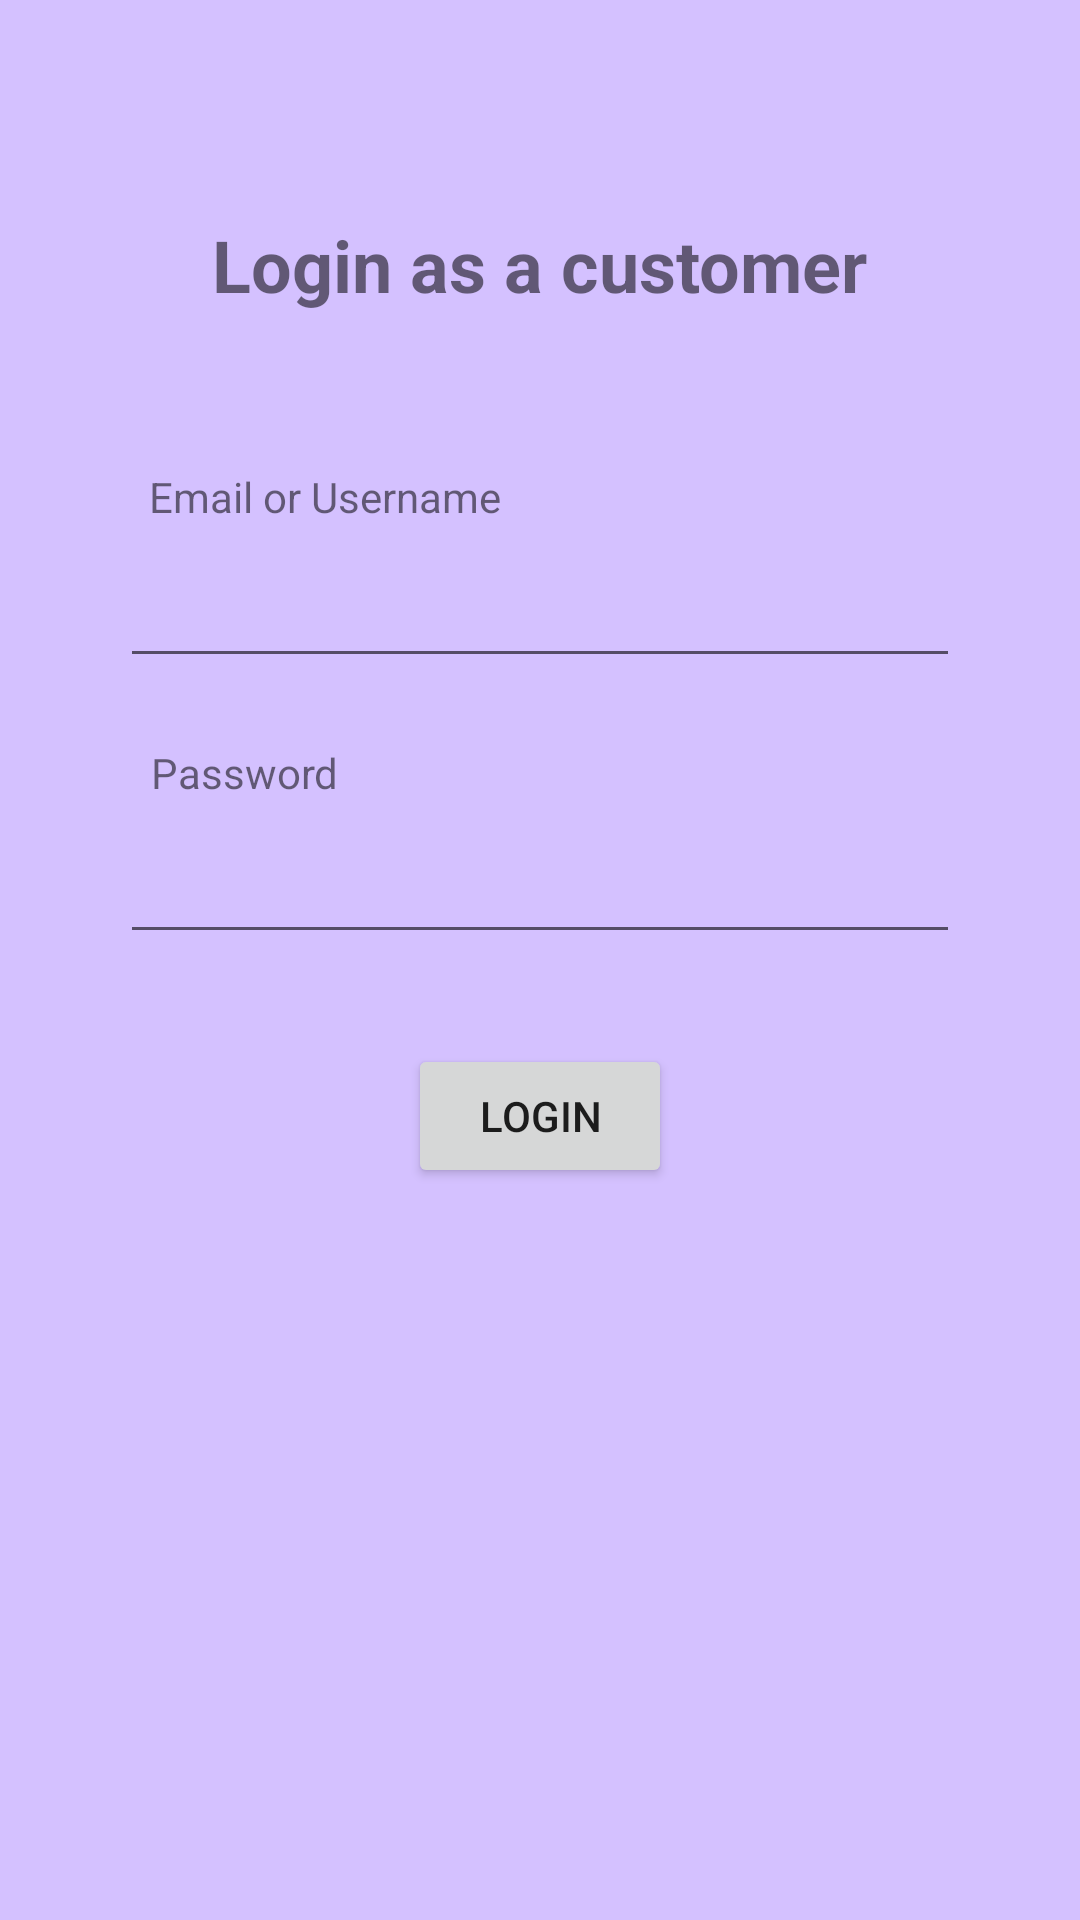

Android layout source for this screen:
<!-- AndroidManifest.xml: application theme Theme.HereleyShop -->
<!-- res/layout/activity_login_customer.xml -->
<?xml version="1.0" encoding="utf-8"?>
<androidx.constraintlayout.widget.ConstraintLayout xmlns:android="http://schemas.android.com/apk/res/android"
    xmlns:app="http://schemas.android.com/apk/res-auto"
    xmlns:tools="http://schemas.android.com/tools"
    android:layout_width="match_parent"
    android:layout_height="match_parent"
    android:background="@color/ic_launcher_background"
    tools:context="._loginCustomer">

    <EditText
        android:id="@+id/emailLoginSeller"
        android:layout_width="280dp"
        android:layout_height="50dp"
        android:layout_marginTop="176dp"
        android:contentDescription="email"
        android:ems="10"
        android:inputType="textEmailAddress"
        app:layout_constraintEnd_toEndOf="parent"
        app:layout_constraintStart_toStartOf="parent"
        app:layout_constraintTop_toTopOf="parent" />

    <TextView
        android:id="@+id/textView"
        android:layout_width="wrap_content"
        android:layout_height="wrap_content"
        android:layout_marginTop="248dp"
        android:text="Password"
        app:layout_constraintEnd_toEndOf="parent"
        app:layout_constraintHorizontal_bias="0.169"
        app:layout_constraintStart_toStartOf="parent"
        app:layout_constraintTop_toTopOf="parent" />

    <EditText
        android:id="@+id/passwordLoginSeller"
        android:layout_width="280dp"
        android:layout_height="50dp"
        android:layout_marginTop="268dp"
        android:contentDescription="password"
        android:ems="10"
        android:inputType="textPassword"
        app:layout_constraintEnd_toEndOf="parent"
        app:layout_constraintStart_toStartOf="parent"
        app:layout_constraintTop_toTopOf="parent" />

    <TextView
        android:id="@+id/textView4"
        android:layout_width="wrap_content"
        android:layout_height="wrap_content"
        android:layout_marginTop="156dp"
        android:text="Email or Username"
        app:layout_constraintEnd_toEndOf="parent"
        app:layout_constraintHorizontal_bias="0.204"
        app:layout_constraintStart_toStartOf="parent"
        app:layout_constraintTop_toTopOf="parent" />

    <Button
        android:id="@+id/loginCustomer2"
        android:layout_width="wrap_content"
        android:layout_height="wrap_content"
        android:layout_marginTop="348dp"
        android:onClick="loginCustomerChecker"
        android:text="Login"
        app:layout_constraintEnd_toEndOf="parent"
        app:layout_constraintStart_toStartOf="parent"
        app:layout_constraintTop_toTopOf="parent"
        tools:ignore="HardcodedText,UsingOnClickInXml" />

    <TextView
        android:id="@+id/textView5"
        android:layout_width="wrap_content"
        android:layout_height="wrap_content"
        android:layout_marginTop="72dp"
        android:text="Login as a customer"
        android:textSize="24sp"
        android:textStyle="bold"
        app:layout_constraintEnd_toEndOf="parent"
        app:layout_constraintStart_toStartOf="parent"
        app:layout_constraintTop_toTopOf="parent" />

</androidx.constraintlayout.widget.ConstraintLayout>
<!-- resources referenced by this layout -->
<resources>
  <color name="ic_launcher_background">#D4C1FF</color>
  <style name="Theme.HereleyShop" parent="Theme.MaterialComponents.DayNight.DarkActionBar">
          
          <item name="colorPrimary">@color/purple_500</item>
          <item name="colorPrimaryVariant">@color/purple_700</item>
          <item name="colorOnPrimary">@color/white</item>
          
          <item name="colorSecondary">@color/teal_200</item>
          <item name="colorSecondaryVariant">@color/teal_700</item>
          <item name="colorOnSecondary">@color/black</item>
          
          <item name="android:statusBarColor" tools:targetApi="l">?attr/colorPrimaryVariant</item>
          
      </style>
  <!-- not gathered from this repository: default colours our renderer supplied (Android Studio template values) -->
  <color name="purple_500">#FF6200EE</color>
  <color name="purple_700">#FF3700B3</color>
  <color name="teal_200">#FF03DAC5</color>
  <color name="teal_700">#FF018786</color>
  <color name="black">#FF000000</color>
  <color name="white">#FFFFFFFF</color>
</resources>
